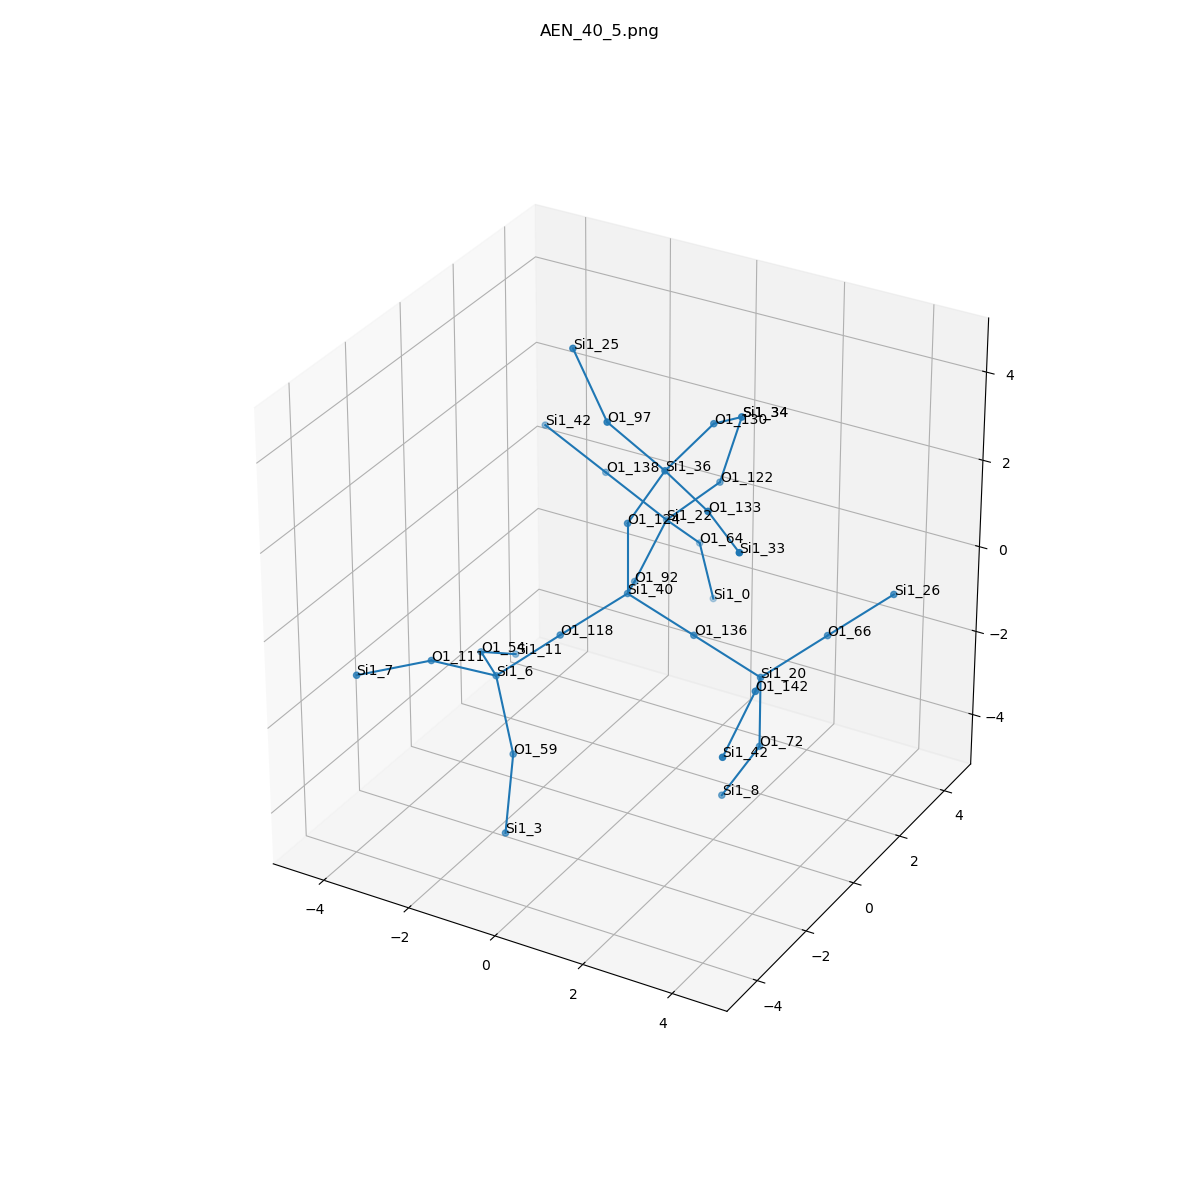

Source data for this figure (header and first rows):
, neighbor_num, isite, atom, x, y, z, front_index
0, 0, 40, Si1, 0.0, 0.0, 0.0, 
1, 1, 124, O1, -5.551115123125783e-17, 1.5407439555097887e-33, 1.608, 0.0
2, 1, 92, O1, -0.6242, 1.368, -0.5811, 0.0
3, 1, 118, O1, -0.8076, -1.272, -0.5542, 0.0
4, 1, 136, O1, 1.515, 7.703719777548943e-34, -0.5251, 0.0
5, 2, 36, Si1, 0.8164, 0.0474, 2.998, 1.0
6, 2, 22, Si1, -0.705, 2.81, 0.1341, 2.0
7, 2, 6, Si1, -1.942, -1.876, -1.526, 3.0
8, 2, 20, Si1, 3.031, -6.661338147750936e-16, -1.05, 4.0
9, 3, 97, O1, -0.09807, -0.6202, 4.146, 5.0
10, 3, 133, O1, 2.216, -0.7318, 2.849, 5.0
11, 3, 130, O1, 1.041, 1.596, 3.392, 5.0
12, 3, 64, O1, -0.5842, 3.987, -0.95, 6.0
13, 3, 122, O1, 0.4386, 2.966, 1.254, 6.0
14, 3, 138, O1, -2.142, 2.82, 0.8462, 6.0
15, 3, 54, O1, -3.007, -0.7186, -1.88, 7.0
16, 3, 59, O1, -1.23, -2.425, -2.86, 7.0
17, 3, 111, O1, -2.693, -3.082, -0.7734, 7.0
18, 3, 66, O1, 3.839, 1.272, -0.496, 8.0
19, 3, 142, O1, 3.655, -1.368, -0.4691, 8.0
20, 3, 72, O1, 3.031, -6.162975822039155e-33, -2.658, 8.0
21, 4, 25, Si1, -1.137, -0.1556, 5.288, 9.0
22, 4, 33, Si1, 3.466, -1.742, 2.776, 10.0
23, 4, 34, Si1, 0.8555, 3.088, 2.806, 11.0
24, 4, 0, Si1, -0.5041, 4.447, -2.492, 12.0
25, 4, 34, Si1, 0.8555, 3.088, 2.806, 13.0
26, 4, 42, Si1, -3.579, 2.831, 1.558, 14.0
27, 4, 11, Si1, -3.049, 0.6869, -2.669, 15.0
28, 4, 3, Si1, -0.8161, -3.433, -4.043, 16.0
29, 4, 7, Si1, -3.587, -4.416, -0.6905, 17.0
30, 4, 26, Si1, 4.972, 1.876, 0.4759, 18.0
31, 4, 42, Si1, 3.736, -2.81, -1.184, 19.0
32, 4, 8, Si1, 2.215, -0.0474, -4.048, 20.0
